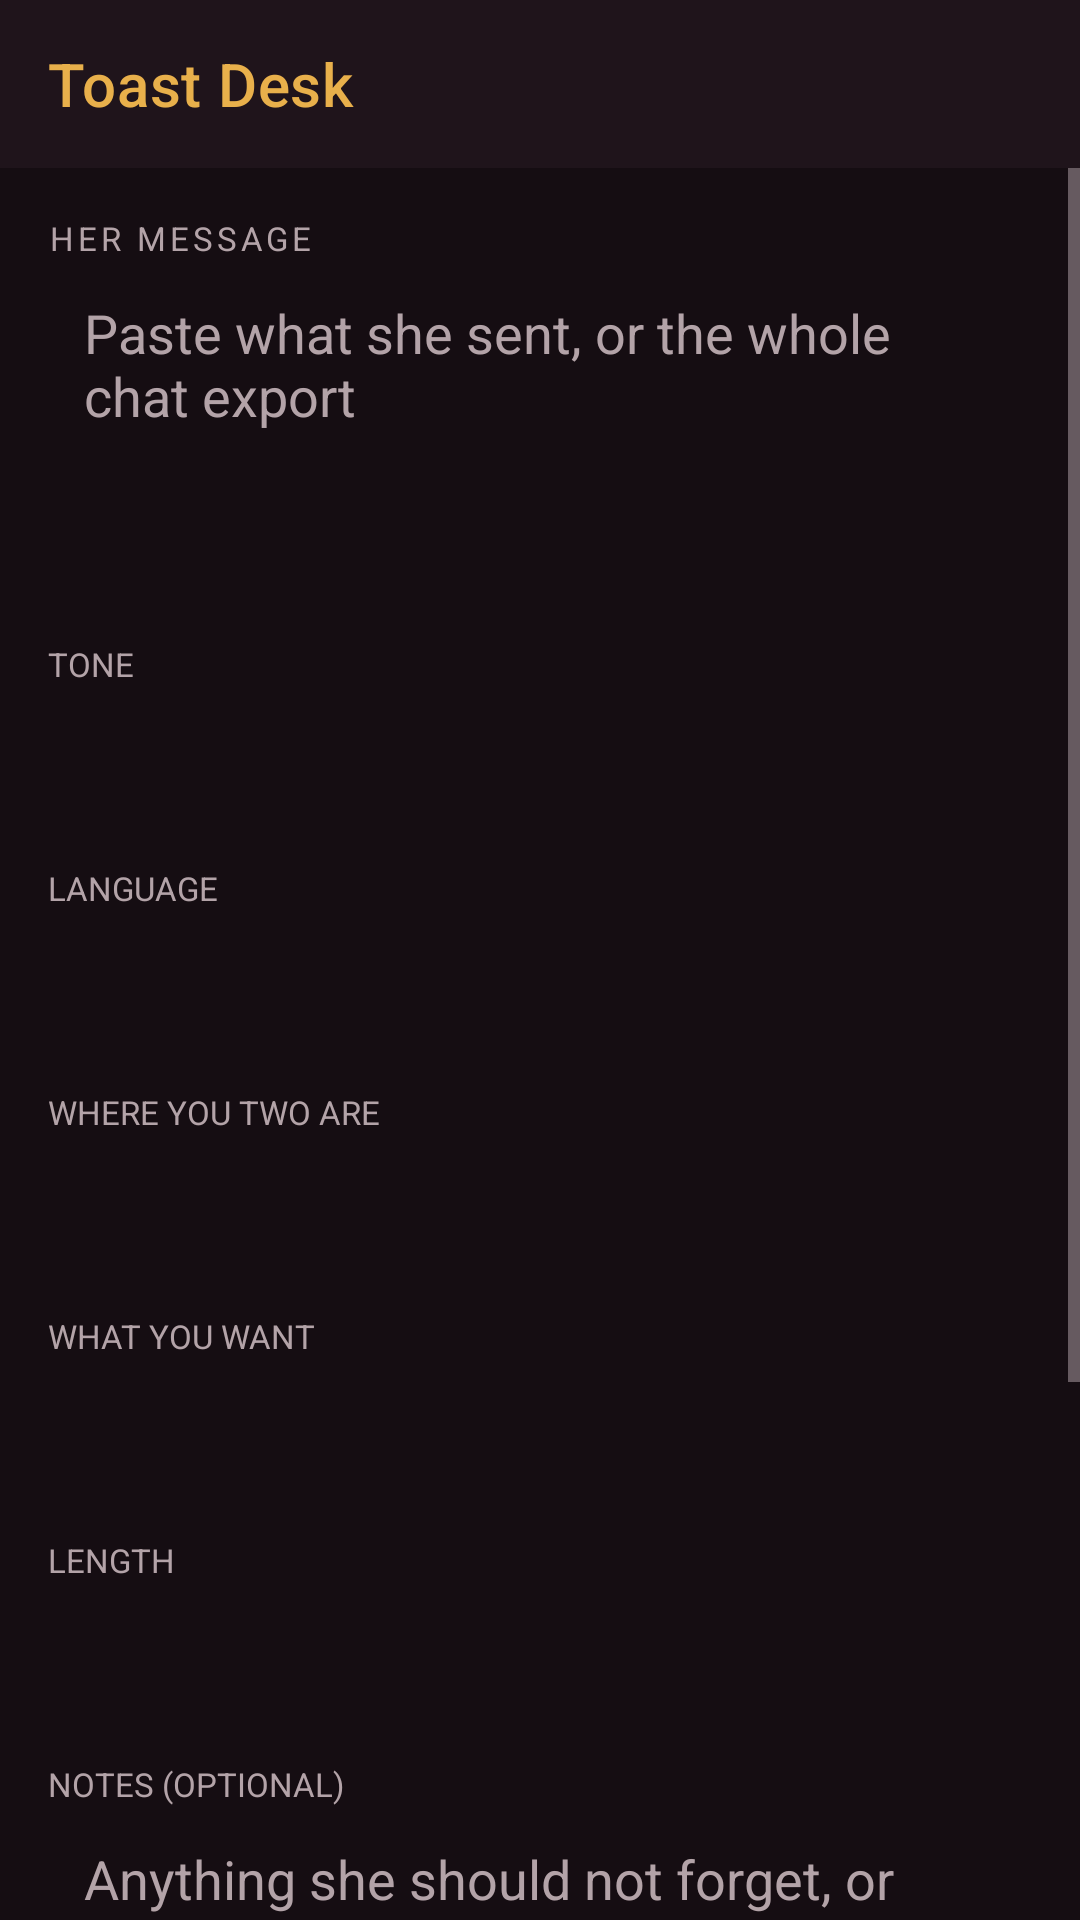

Produce the Android XML layout that renders to this screen, including the resource entries it uses.
<!-- AndroidManifest.xml: application theme Theme.ToastDesk -->
<!-- res/layout/activity_main.xml -->
<?xml version="1.0" encoding="utf-8"?>
<LinearLayout xmlns:android="http://schemas.android.com/apk/res/android"
    xmlns:app="http://schemas.android.com/apk/res-auto"
    android:layout_width="match_parent" android:layout_height="match_parent"
    android:orientation="vertical">

    <androidx.appcompat.widget.Toolbar
        android:id="@+id/toolbar"
        android:layout_width="match_parent" android:layout_height="?attr/actionBarSize"
        android:background="@color/surface"
        app:title="Toast Desk"
        app:titleTextColor="@color/accent"/>

    <ScrollView
        android:layout_width="match_parent" android:layout_height="match_parent"
        android:fillViewport="true">
        <LinearLayout
            android:layout_width="match_parent" android:layout_height="wrap_content"
            android:orientation="vertical"
            android:padding="16dp">

            <TextView android:layout_width="wrap_content" android:layout_height="wrap_content"
                android:text="HER MESSAGE" android:textColor="@color/dim" android:textSize="11sp"
                android:letterSpacing="0.12" android:textAllCaps="true"/>
            <EditText android:id="@+id/her"
                android:layout_width="match_parent" android:layout_height="wrap_content"
                android:minLines="4" android:gravity="top"
                android:background="@drawable/bg_edit" android:padding="12dp"
                android:hint="Paste what she sent, or the whole chat export"
                android:textColorHint="@color/dim" android:textColor="@color/fg"
                android:inputType="textMultiLine|textCapSentences"/>

            <TextView android:layout_width="wrap_content" android:layout_height="wrap_content"
                android:layout_marginTop="16dp" android:text="TONE" android:textColor="@color/dim" android:textSize="11sp" android:textAllCaps="true"/>
            <Spinner android:id="@+id/spTone" android:layout_width="match_parent" android:layout_height="48dp" android:background="@drawable/bg_edit" android:padding="4dp"/>

            <TextView android:layout_width="wrap_content" android:layout_height="wrap_content"
                android:layout_marginTop="12dp" android:text="LANGUAGE" android:textColor="@color/dim" android:textSize="11sp" android:textAllCaps="true"/>
            <Spinner android:id="@+id/spLang" android:layout_width="match_parent" android:layout_height="48dp" android:background="@drawable/bg_edit" android:padding="4dp"/>

            <TextView android:layout_width="wrap_content" android:layout_height="wrap_content"
                android:layout_marginTop="12dp" android:text="WHERE YOU TWO ARE" android:textColor="@color/dim" android:textSize="11sp" android:textAllCaps="true"/>
            <Spinner android:id="@+id/spStage" android:layout_width="match_parent" android:layout_height="48dp" android:background="@drawable/bg_edit" android:padding="4dp"/>

            <TextView android:layout_width="wrap_content" android:layout_height="wrap_content"
                android:layout_marginTop="12dp" android:text="WHAT YOU WANT" android:textColor="@color/dim" android:textSize="11sp" android:textAllCaps="true"/>
            <Spinner android:id="@+id/spGoal" android:layout_width="match_parent" android:layout_height="48dp" android:background="@drawable/bg_edit" android:padding="4dp"/>

            <TextView android:layout_width="wrap_content" android:layout_height="wrap_content"
                android:layout_marginTop="12dp" android:text="LENGTH" android:textColor="@color/dim" android:textSize="11sp" android:textAllCaps="true"/>
            <Spinner android:id="@+id/spLen" android:layout_width="match_parent" android:layout_height="48dp" android:background="@drawable/bg_edit" android:padding="4dp"/>

            <TextView android:layout_width="wrap_content" android:layout_height="wrap_content"
                android:layout_marginTop="12dp" android:text="NOTES (OPTIONAL)" android:textColor="@color/dim" android:textSize="11sp" android:textAllCaps="true"/>
            <EditText android:id="@+id/notes"
                android:layout_width="match_parent" android:layout_height="wrap_content"
                android:minLines="2" android:gravity="top"
                android:background="@drawable/bg_edit" android:padding="12dp"
                android:hint="Anything she should not forget, or anything to avoid"
                android:textColorHint="@color/dim" android:textColor="@color/fg"
                android:inputType="textMultiLine|textCapSentences"/>

            <TextView android:layout_width="wrap_content" android:layout_height="wrap_content"
                android:layout_marginTop="12dp" android:text="WHAT YOU WANT TO SEND (OPTIONAL)" android:textColor="@color/dim" android:textSize="11sp" android:textAllCaps="true"/>
            <EditText android:id="@+id/myDraft"
                android:layout_width="match_parent" android:layout_height="wrap_content"
                android:minLines="2" android:gravity="top"
                android:background="@drawable/bg_edit" android:padding="12dp"
                android:hint="Your own draft; it comes back polished, your meaning kept"
                android:textColorHint="@color/dim" android:textColor="@color/fg"
                android:inputType="textMultiLine|textCapSentences"/>

            <LinearLayout
                android:layout_width="match_parent" android:layout_height="wrap_content"
                android:orientation="horizontal" android:layout_marginTop="18dp"
                android:gravity="center_vertical">
                <Button android:id="@+id/btnGo"
                    android:layout_width="0dp" android:layout_height="52dp" android:layout_weight="1"
                    android:background="@drawable/bg_btn"
                    android:text="GET REPLIES" android:textColor="@color/accentInk"
                    android:textStyle="bold" android:letterSpacing="0.08"/>
                <Button android:id="@+id/btnCatch"
                    android:layout_width="0dp" android:layout_height="wrap_content" android:layout_weight="1"
                    android:layout_marginTop="10dp" android:background="@null"
                    android:text="ENABLE AUTO-CATCH (one-time)" android:textColor="@color/accent" android:textStyle="bold"
                    android:layout_gravity="end"/>
                <Button android:id="@+id/btnClear"
                    android:layout_width="wrap_content" android:layout_height="52dp"
                    android:layout_marginStart="10dp" android:paddingStart="18dp" android:paddingEnd="18dp"
                    android:background="@null"
                    android:text="CLEAR" android:textColor="@color/dim" android:textStyle="bold"/>
            </LinearLayout>

            <ProgressBar android:id="@+id/progress"
                android:layout_width="wrap_content" android:layout_height="wrap_content"
                android:layout_gravity="center_horizontal" android:layout_marginTop="14dp"
                android:visibility="gone"/>

            <TextView android:id="@+id/status"
                android:layout_width="match_parent" android:layout_height="wrap_content"
                android:layout_marginTop="10dp" android:textColor="@color/dim" android:textSize="13sp"/>

            <LinearLayout android:id="@+id/resultsBox"
                android:layout_width="match_parent" android:layout_height="wrap_content"
                android:orientation="vertical" android:layout_marginTop="8dp"/>
        </LinearLayout>
    </ScrollView>
</LinearLayout>
<!-- resources referenced by this layout -->
<resources>
  <color name="accent">#E8B04B</color>
  <color name="accentInk">#1A1008</color>
  <color name="dim">#B3A3A8</color>
  <color name="fg">#F1E9E4</color>
  <color name="surface">#1F141B</color>
  <style name="Theme.ToastDesk" parent="Theme.MaterialComponents.DayNight.NoActionBar">
          <item name="colorPrimary">@color/accent</item>
          <item name="colorOnPrimary">@color/accentInk</item>
          <item name="colorAccent">@color/accent</item>
          <item name="colorSecondary">@color/accent</item>
          <item name="android:windowBackground">@color/bg</item>
          <item name="android:colorBackground">@color/bg</item>
          <item name="android:textColorPrimary">@color/fg</item>
          <item name="android:textColorSecondary">@color/dim</item>
          <item name="android:statusBarColor">@color/bg</item>
          <item name="android:navigationBarColor">@color/bg</item>
      </style>
  <color name="bg">#150D12</color>
</resources>
